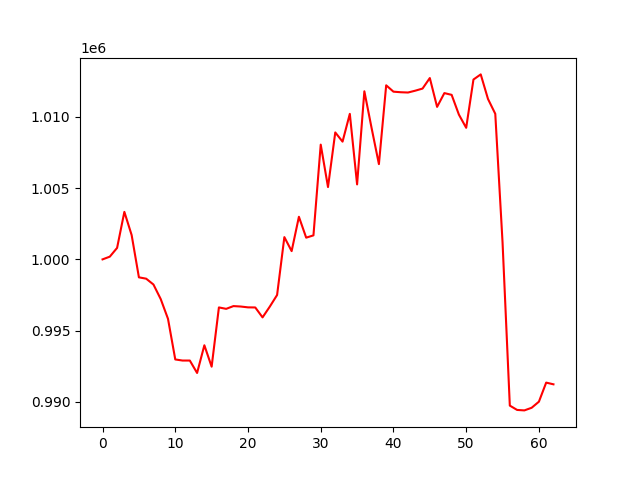

Source data for this figure (header and first rows):
account_value, date, daily_return
1000000, 2020-03-02, 
1000192, 2020-03-03, 0.0001919
1000806, 2020-03-04, 0.0006138
1003334, 2020-03-05, 0.002527
1001709, 2020-03-06, -0.00162
998739, 2020-03-09, -0.002964
998645, 2020-03-10, -9.487644540961959e-05
998235, 2020-03-11, -0.0004103
997212, 2020-03-12, -0.001025
995826, 2020-03-13, -0.00139
992974, 2020-03-16, -0.002864
992898, 2020-03-17, -7.723784463031791e-05
992898, 2020-03-18, 0.0
992025, 2020-03-19, -0.0008783
993970, 2020-03-20, 0.00196
992467, 2020-03-23, -0.001512
996627, 2020-03-24, 0.004192
996527, 2020-03-25, -0.0001004
996721, 2020-03-26, 0.0001944
996690, 2020-03-27, -3.059232472868434e-05
996632, 2020-03-30, -5.879235684902451e-05
996624, 2020-03-31, -7.19756498468449e-06
995928, 2020-04-01, -0.0006985
996685, 2020-04-02, 0.0007603
997500, 2020-04-03, 0.000817
1001563, 2020-04-07, 0.004073
1000581, 2020-04-08, -0.0009805
1002991, 2020-04-09, 0.002409
1001525, 2020-04-10, -0.001462
1001686, 2020-04-13, 0.0001608
1008056, 2020-04-14, 0.00636
1005079, 2020-04-15, -0.002954
1008913, 2020-04-16, 0.003815
1008266, 2020-04-17, -0.0006407
1010218, 2020-04-20, 0.001935
1005263, 2020-04-21, -0.004904
1011801, 2020-04-22, 0.006503
1009206, 2020-04-23, -0.002564
1006688, 2020-04-24, -0.002494
1012221, 2020-04-27, 0.005496
1011775, 2020-04-28, -0.000441
1011735, 2020-04-29, -3.931343164065293e-05
1011715, 2020-04-30, -1.9883363036377055e-05
1011844, 2020-05-06, 0.0001279
1011992, 2020-05-07, 0.0001464
1012731, 2020-05-08, 0.0007305
1010707, 2020-05-11, -0.001999
1011674, 2020-05-12, 0.0009571
1011551, 2020-05-13, -0.0001217
1010163, 2020-05-14, -0.001372
1009237, 2020-05-15, -0.000916
1012627, 2020-05-18, 0.003358
1012987, 2020-05-19, 0.000356
1011261, 2020-05-20, -0.001704
1010220, 2020-05-21, -0.00103
1001196, 2020-05-22, -0.008932
989734, 2020-05-25, -0.01145
989430, 2020-05-26, -0.0003072
989397, 2020-05-27, -3.3238223099307795e-05
989581, 2020-05-28, 0.000186
... 3 more rows
